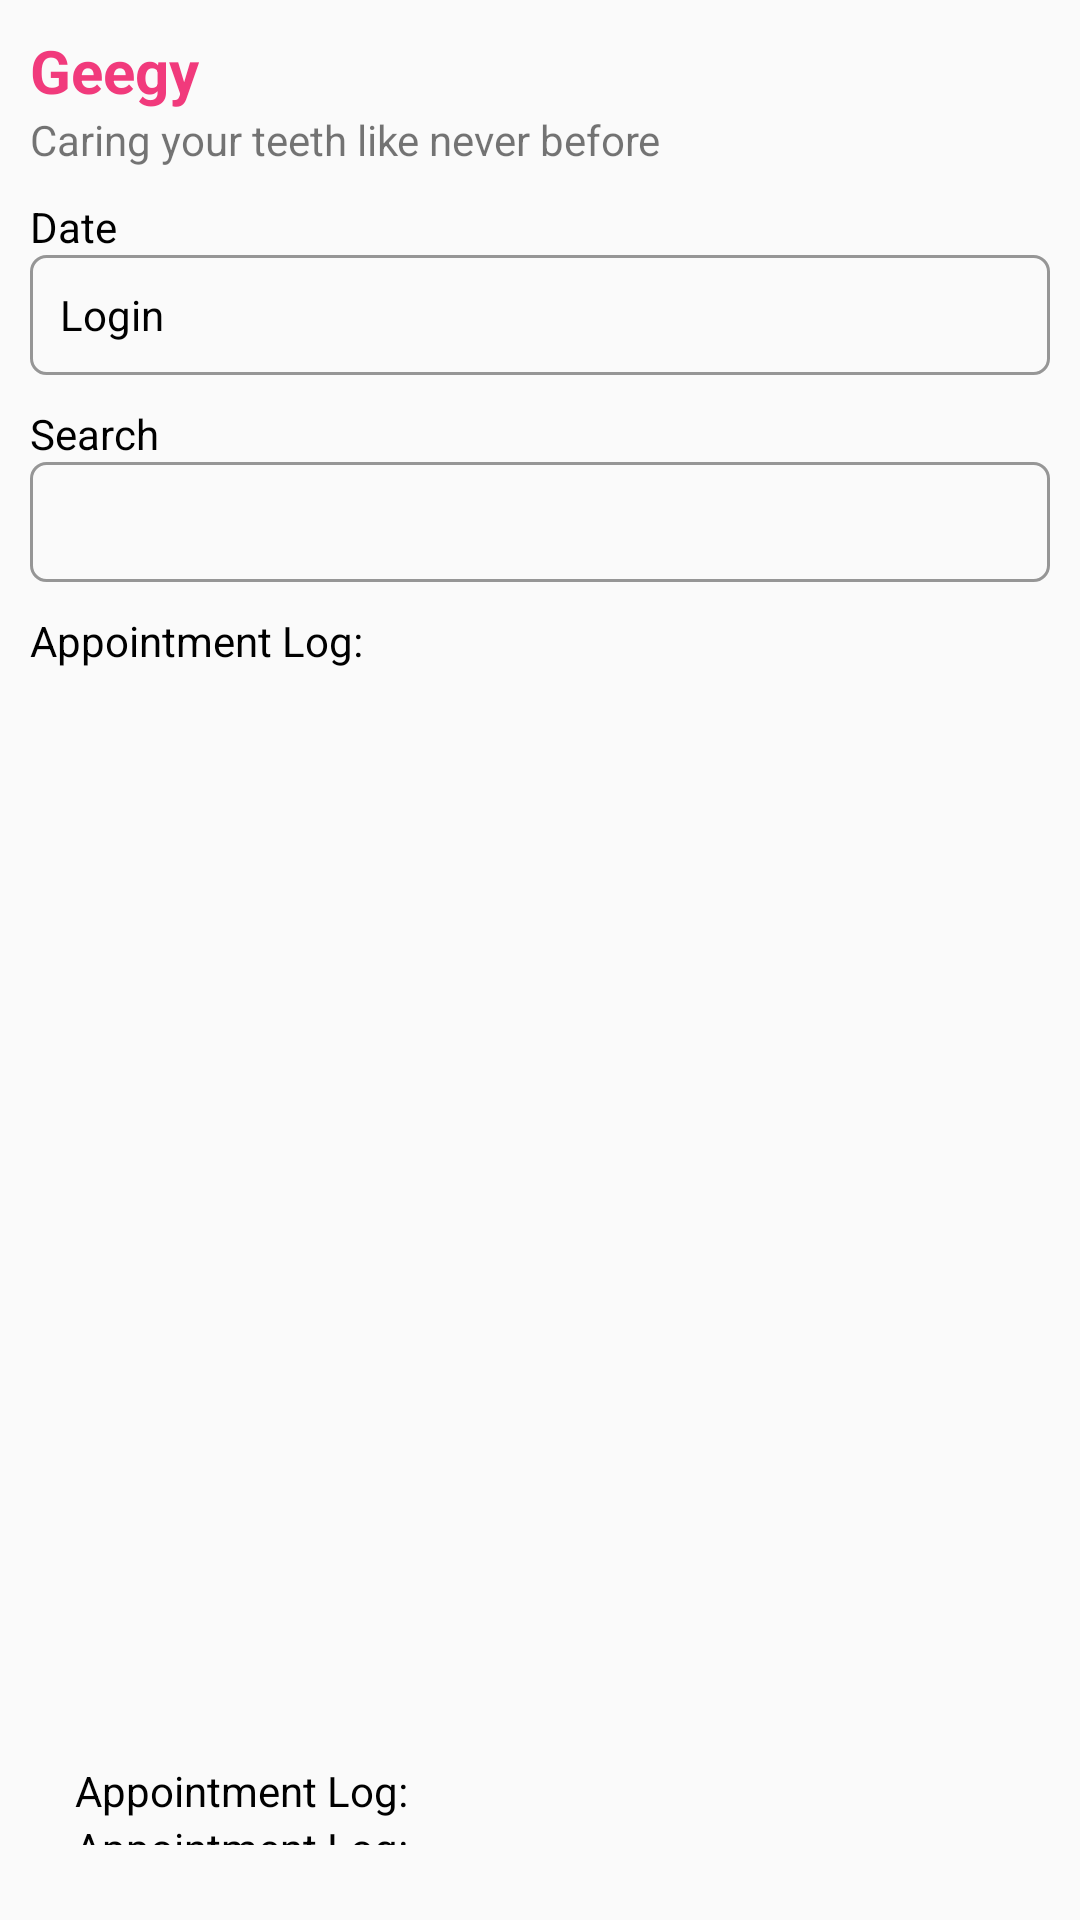

Android layout source for this screen:
<!-- AndroidManifest.xml: application theme Theme.Mobile_II_10 -->
<!-- res/layout/activity_main.xml -->
<?xml version="1.0" encoding="utf-8"?>
<LinearLayout xmlns:android="http://schemas.android.com/apk/res/android"
    xmlns:app="http://schemas.android.com/apk/res-auto"
    xmlns:tools="http://schemas.android.com/tools"
    android:id="@+id/main"
    android:orientation="vertical"
    android:layout_width="match_parent"
    android:layout_height="match_parent"
    tools:context=".MainActivity"
    android:padding="10dp">

    <TextView
        android:layout_width="wrap_content"
        android:layout_height="wrap_content"
        android:text="Geegy"
        android:textColor="@color/pink"
        android:textSize="20dp"
        android:textStyle="bold"/>

    <TextView
        android:layout_marginBottom="10dp"
        android:layout_width="wrap_content"
        android:layout_height="wrap_content"
        android:text="Caring your teeth like never before"/>

    <TextView
        android:layout_width="wrap_content"
        android:layout_height="wrap_content"
        android:text="Date"
        android:textColor="@color/black"/>

    <LinearLayout
        android:layout_marginBottom="10dp"
        android:id="@+id/home_linear"
        android:layout_width="match_parent"
        android:layout_height="40dp"
        android:orientation="vertical"
        android:gravity="center_vertical"
        android:padding="10dp"
        android:background="@drawable/shape_et">
        
        <TextView
            android:id="@+id/home_tanggal"
            android:layout_width="wrap_content"
            android:layout_height="wrap_content"
            android:text="Login"
            android:textColor="@color/black"/>
    </LinearLayout>

    <TextView
        android:layout_width="wrap_content"
        android:layout_height="wrap_content"
        android:text="Search"
        android:textColor="@color/black"/>

    <EditText
        android:layout_marginBottom="10dp"
        android:padding="10dp"
        android:id="@+id/search_et"
        android:layout_width="match_parent"
        android:layout_height="40dp"
        android:background="@drawable/shape_et"/>

    <TextView
        android:layout_marginBottom="5dp"
        android:layout_width="wrap_content"
        android:layout_height="wrap_content"
        android:text="Appointment Log:"
        android:textColor="@color/black"/>

    <androidx.recyclerview.widget.RecyclerView
        android:id="@+id/home_rv"
        android:layout_width="match_parent"
        android:layout_height="0dp"
        android:layout_weight="6" />

    <LinearLayout
        android:padding="15dp"
        android:layout_weight="1"
        android:layout_width="match_parent"
        android:layout_height="0dp"
        android:orientation="vertical">

        <TextView
            android:id="@+id/home_success"
            android:layout_width="wrap_content"
            android:layout_height="wrap_content"
            android:text="Appointment Log:"
            android:textColor="@color/black"/>

        <TextView
            android:id="@+id/home_cancel"
            android:layout_width="wrap_content"
            android:layout_height="wrap_content"
            android:text="Appointment Log:"
            android:textColor="@color/black"/>

    </LinearLayout>

</LinearLayout>
<!-- resources referenced by this layout -->
<resources>
  <color name="black">#FF000000</color>
  <color name="pink">#F13A7C</color>
  <!-- drawable shape_et (drawable) -->
  <?xml version="1.0" encoding="utf-8"?>
  <shape xmlns:android="http://schemas.android.com/apk/res/android">
      <stroke android:width="1dp" android:color="#969696"/>
      <corners android:radius="5dp"/>
  </shape>
  <style name="Theme.Mobile_II_10" parent="Base.Theme.Mobile_II_10" />
  <style name="Base.Theme.Mobile_II_10" parent="Theme.AppCompat.DayNight.NoActionBar">
          
          
          <item name="android:statusBarColor">@color/pink</item>
      </style>
</resources>
